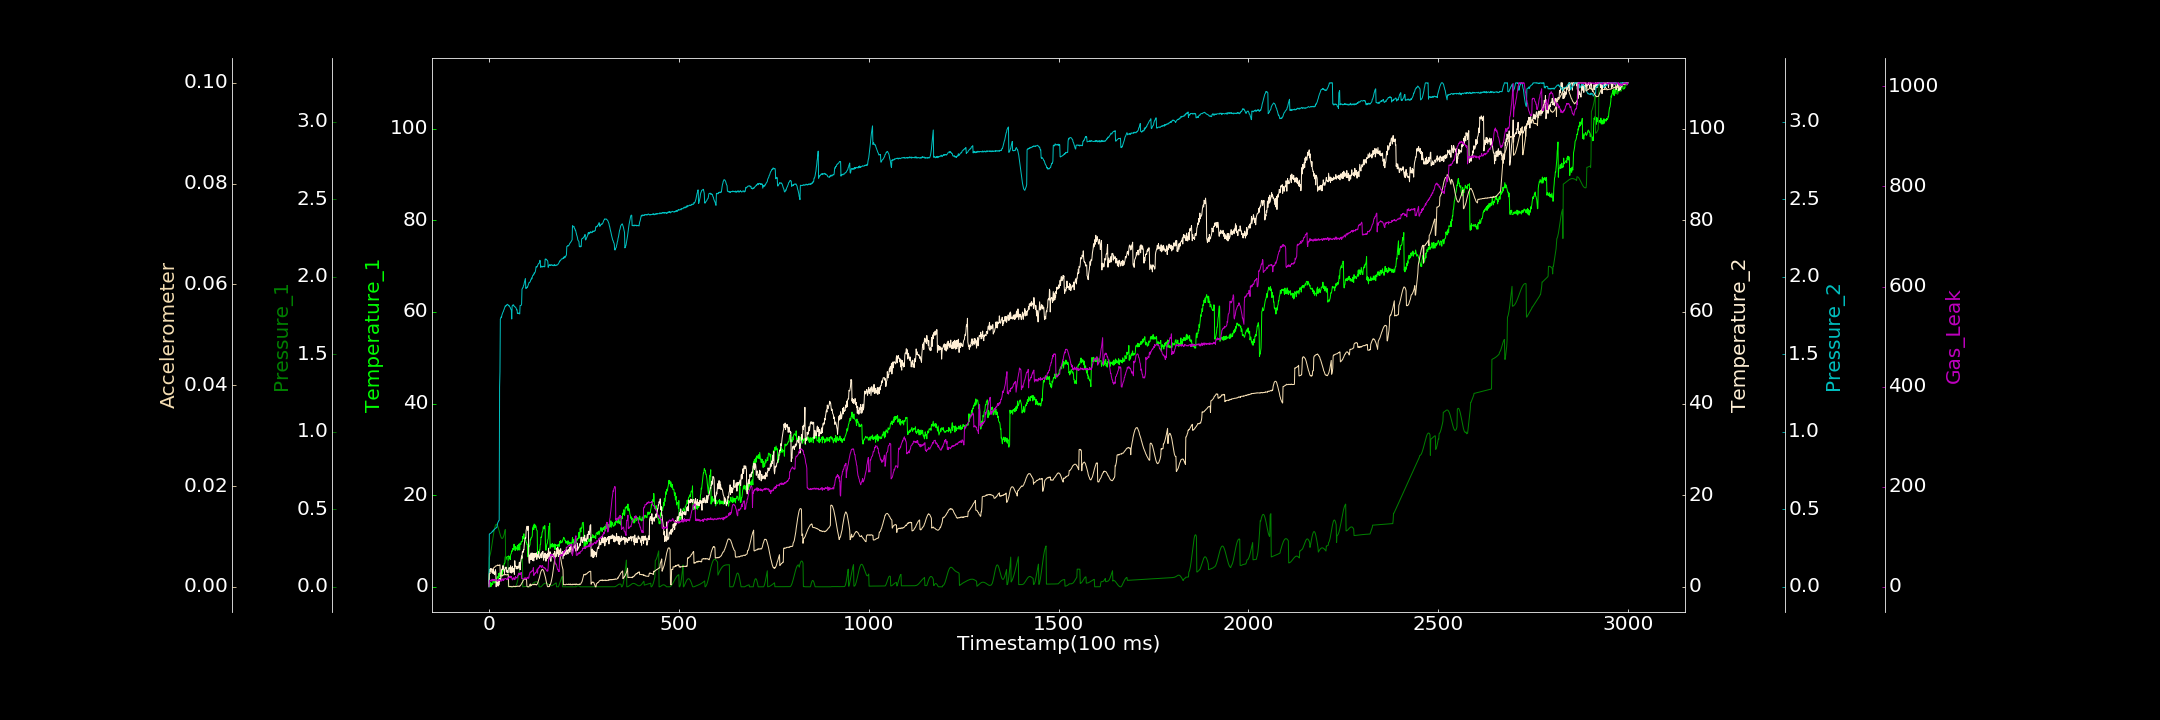

Source data for this figure (header and first rows):
0.000000000, 0.013640332, 0.000011493, 0.656194456, 0.000389965, 0.000101574, 0.200877758
1, 0.000000000, 0.1913, 3.19, 0.3404, 0.0026, 11.07
2, 0.3844, 0.1962, 3.79, 0.3417, 0.002619, 12.59
3, 0.7974, 0.2043, 3.298, 0.3439, 0.002652, 13.55
4, 0.953, 0.2144, 3.93, 0.3446, 0.002717, 11.71
5, 0.003622, 0.2266, 3.635, 0.347, 0.002791, 13.16
6, 0.2778, 0.2406, 3.975, 0.3487, 0.002887, 11.95
7, 0.4446, 0.256, 3.612, 0.3505, 0.003063, 11.88
8, 0.8362, 0.272, 3.645, 0.3528, 0.003205, 14.91
9, 0.4622, 0.2889, 3.838, 0.3597, 0.003324, 12.27
10, 0.6197, 0.3058, 2.957, 0.3567, 0.003463, 15.36
11, 1.333, 0.3224, 3.826, 0.3609, 0.003568, 12.83
12, 1.039, 0.3382, 2.892, 0.3614, 0.003702, 14.4
13, 1.153, 0.3531, 3.327, 0.3692, 0.003796, 14.84
14, 1.233, 0.3664, 2.713, 0.3696, 0.003844, 11.59
15, 0.8433, 0.3783, 2.644, 0.3716, 0.003877, 14.58
16, 0.877, 0.3877, 2.985, 0.3748, 0.003998, 13.28
17, 1.153, 0.3952, 3.726, 0.3767, 0.004109, 13.54
18, 0.8097, 0.4004, 3.216, 0.3789, 0.004111, 14.49
19, 1.522, 0.4035, 0.000000000, 0.3814, 0.004154, 13.91
20, 1.764, 0.4038, 0.814, 0.3808, 0.004163, 13.48
21, 1.849, 0.4024, 1.007, 0.384, 0.004227, 14
22, 2.194, 0.3987, 1.097, 0.4001, 0.004274, 13.5
23, 2.063, 0.3933, 0.7908, 0.4114, 0.004331, 11.19
24, 2.174, 0.3864, 0.1493, 0.418, 0.004218, 12.5
25, 1.555, 0.3781, 1.423, 0.4207, 0.004282, 13.62
26, 2.914, 0.3692, 0.9646, 0.4275, 0.004225, 15.11
27, 2.198, 0.3597, 0.45, 0.4285, 0.004238, 13.63
28, 2.69, 0.3501, 1.872, 1.288, 0.004297, 13.03
29, 3.085, 0.3412, 1.253, 1.387, 0.004375, 14.37
30, 2.403, 0.3325, 1.66, 1.726, 0.002118, 12.63
31, 2.067, 0.3251, 1.481, 1.731, 0.002108, 11.95
32, 2.97, 0.3193, 2.55, 1.74, 0.002145, 12.03
33, 3.284, 0.3149, 3.483, 1.737, 0.002224, 11.63
34, 3.217, 0.3122, 3.878, 1.751, 0.002247, 15.26
35, 2.361, 0.3119, 3.793, 1.758, 0.002174, 13.63
36, 3.652, 0.3134, 3.821, 1.766, 0.00225, 14.14
37, 3.576, 0.3165, 4.639, 1.772, 0.002321, 16.5
38, 3.434, 0.322, 3.903, 1.775, 0.00231, 12.65
39, 4.615, 0.3291, 3.88, 1.785, 0.00241, 14.01
40, 5.025, 0.3376, 3.777, 1.789, 0.002433, 14.36
41, 5.107, 0.3476, 2.934, 1.798, 0.002534, 16.06
42, 5.244, 0.3579, 3.769, 1.803, 0.00233, 16.67
43, 6.571, 0.3691, 4.239, 1.812, 0.002409, 16.7
44, 6.486, 0.1732, 4.005, 1.81, 0.002455, 16.43
45, 6.086, 0.1744, 4.308, 1.812, 0.002406, 16.69
46, 6.298, 0.176, 3.747, 1.813, 0.002354, 15.42
47, 6.105, 0.1784, 3.19, 1.819, 0.002392, 14.59
48, 6.612, 0.1815, 3.525, 1.818, 0.002373, 14.47
49, 6.353, 0.1854, 3.512, 1.822, 0.002397, 18.08
50, 6.343, 0.1897, 3.07, 1.82, 0.002474, 15.49
51, 5.785, 0.000000000, 3.832, 1.816, 0.002388, 17.86
52, 6.755, 0.000000000, 3.958, 1.812, 0.00006392, 19.14
53, 6.192, 0.00006372, 4.202, 1.814, 0.00004158, 19.35
54, 6.375, 0.000000000, 4.191, 1.807, 0.00009348, 20.08
55, 6.584, 0.000000000, 3.792, 1.804, 0.00004536, 21.28
56, 5.948, 0.000000000, 3.085, 1.802, 0.00002719, 18.35
57, 6.916, 0.000000000, 4.588, 1.794, 0.00006512, 21.42
58, 7.159, 0.000000000, 4.082, 1.789, 0.00009607, 19.8
59, 7.285, 0.000000000, 2.996, 1.784, 0.000000000, 20.88
60, 7.863, 0.000000000, 4.127, 1.727, 0.000000000, 17.58
... 2,939 more rows
